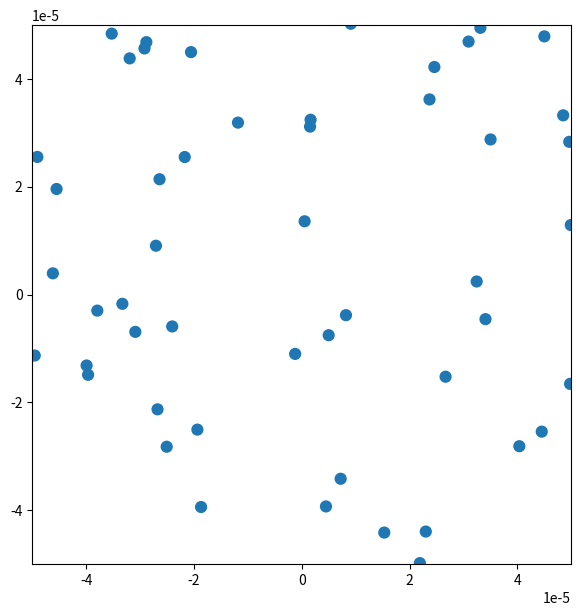

Write the Python code that produced this figure.
# Exercise 9.4, 9.5
import numpy as np
import matplotlib.pyplot as plt
from matplotlib.animation import FuncAnimation
from matplotlib.animation import PillowWriter
import sys

T = 100
dt = 0.3
timesteps = int(T/dt)
t_iterations = np.linspace(0, T*dt, T+1)
R = 1*10**-6
gamma = 6*np.pi*0.001*R
kB = 1.380649*10**-23
Dt = kB*300/gamma
# print(Dt)
# sys.exit()
Dt2 = kB*300/(8*np.pi*0.001*R**3)
# Dt = 0.1*10**-6
# Dt = 0.1*10**-8
Dr = 1
# Dr = 0.01
v = 3*10**-6

N = 50 # No. particles 
x = (np.random.rand(N,T+1)-0.5)*8*10**-5
y = (np.random.rand(N,T+1)-0.5)*8*10**-5
phi = (np.random.rand(N)-0.5)*2*np.pi

vpx = np.zeros(N)
vpy = np.zeros(N)
v0 = 50*10**-6

xmax = 50*10**-6
ymax = xmax
boundary_condition = xmax + R
marker_size = 20
fps_ani = 200
interval_ani = 0.01

fig, ax = plt.subplots(figsize=(7,7))

for t in range(T):

    # Computing new positions
    for n in range(N):

        x[n,t+1] = v*np.cos(phi[n])*dt + ((2*Dt*dt)**0.5)*np.random.normal(0,1) + vpx[n]*dt + x[n,t]
        y[n,t+1] = v*np.sin(phi[n])*dt + ((2*Dt*dt)**0.5)*np.random.normal(0,1) + vpy[n]*dt + y[n,t]
        phi[n] = ((2*Dr*Dt2*dt)**0.5)*np.random.normal(0,1) + phi[n]
        # phi[n] = ((2*Dr*dt)**0.5)*np.random.normal(0,1) + phi[n]

    vpx = np.zeros(N)
    vpy = np.zeros(N) 

    for n in range(N):

        distances = ((x[:,t+1]-x[n,t+1])**2 + (y[:,t+1]-y[n,t+1])**2)**0.5
        angles = np.arctan2(y[:,t+1]-y[n,t+1], x[:,t+1]-x[n,t+1])

        interact = distances < 5*R
        interact[n] = False

        for i in np.where(interact)[0]:
            vpx[n] = vpx[n] + (v0*R**2 / distances[i]**2) * np.cos(angles[i]) * distances[i]
            vpy[n] = vpy[n] + (v0*R**2 / distances[i]**2) * np.sin(angles[i]) * distances[i]

    # Applying volume extraciton
    # for i in range(3):
    for n in range(N):

        distances = ((x[:,t+1]-x[-n,t+1])**2 + (y[:,t+1]-y[n,t+1])**2)**0.5  
        angles = np.arctan2(y[:,t+1]-y[n,t+1], x[:,t+1]-x[n,t+1])
        overlap = distances < (2*R)
        overlap[n] = False

        for i in np.where(overlap)[0]:
            x[n,t+1] = x[n,t+1] + (distances[i] - 2*R)*np.cos(angles[i])/2
            y[n,t+1] = y[n,t+1] + (distances[i] - 2*R)*np.sin(angles[i])/2
            x[i,t+1] = x[i,t+1] - (distances[i] - 2*R)*np.cos(angles[i])/2
            y[i,t+1] = y[i,t+1] - (distances[i] - 2*R)*np.sin(angles[i])/2

        # Boundary condition
        if x[n,t+1] > boundary_condition:
            x[n,t+1] = -boundary_condition 

        elif x[n,t+1] < -boundary_condition:
            x[n,t+1] = boundary_condition

        if y[n,t+1] > boundary_condition:
            y[n,t+1] = -boundary_condition

        elif y[n,t+1] < -boundary_condition:
            y[n,t+1] = boundary_condition

def animate(i):
    ax.clear()
    for n in range(N):
        x_point = x[n,i]
        y_point = y[n,i]
        ax.add_patch(plt.Circle([x_point, y_point], radius=R, color='tab:blue'))
    ax.set_xlim([-xmax, xmax])
    ax.set_ylim([-ymax, ymax])

ax.set_ylabel('y (m)')
ax.set_xlabel('x (m)')
ax.set_box_aspect(1)
ani = FuncAnimation(fig, animate, frames=len(x[0,:]), interval=interval_ani)
ani.save('exercise_9_5_v0_50_test.gif', writer=PillowWriter(fps=fps_ani))
plt.show()